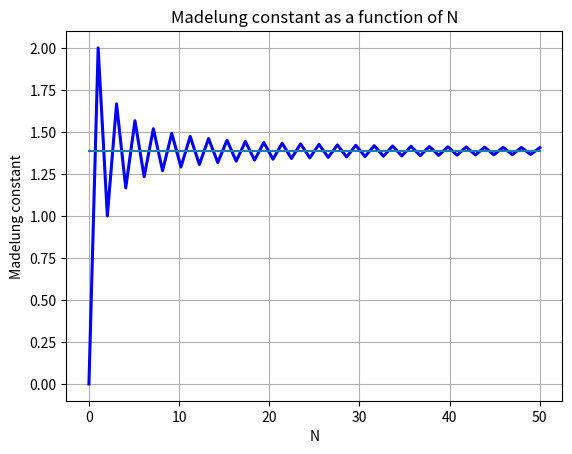
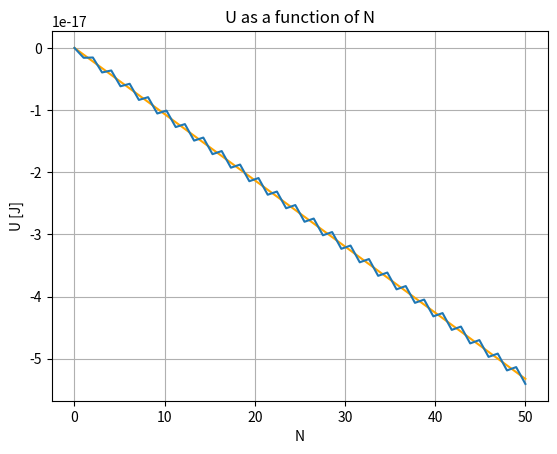
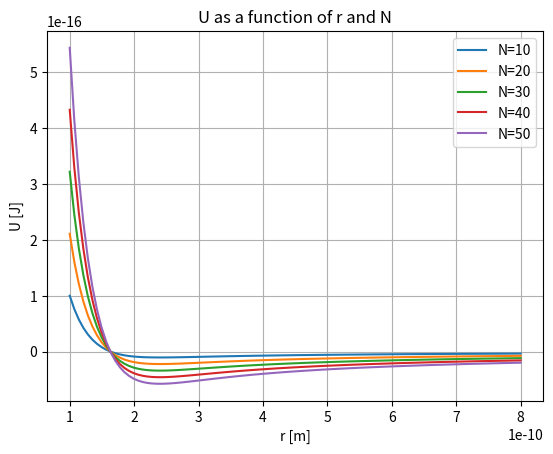

The script that saved these images, in order:
from matplotlib import pyplot as plt # import the plotting tool "pyplot" and use the keyword "plt" to call it
import numpy as np # import numerical library for vectors and use keyword np
import pandas as pd # import pandas, useful library, with keyword pd
import scipy.constants as sc
from sympy import symbols, Eq, solve
# Plot 1
def Pauli(r,lam,ro):
    return  lam*np.exp(-r/ro)
def elPot(r,e):
    return pow(e,2)/(4*np.pi*sc.epsilon_0*r)
N = np.linspace(0, 50, 50) # creates linearly spaced vector from 0 to 50, 50 points
s=0
mad = [0]
q = sc.e
lam =(1.0e3)*q
ro =0.32e-10
a =2.82e-10
eps = sc.epsilon_0
energy = [0]
z = 2
madth=2*np.log(2)
Utot = [0]
Utot_th = [0]
# now calculate the madelung constant no boundary conditions
for i in range (1,50,1):
    s=s+(pow(-1,i-1)/i)
    mad.append(2*s)
    energy.append(z*Pauli(a,lam,ro)-2*s*elPot(a,q))
    Utot.append(i*energy[i])
    Utot_th.append(i*(z*Pauli(a,lam,ro)-2*np.log(2)*elPot(a,q)))
#print(Utot)
#plot madelung
plt.plot(N, mad, color='blue', linewidth=2.2)
plt.title('Madelung constant as a function of N')
plt.xlabel('N')
plt.ylabel('Madelung constant')
y= np.ones(50)
plt.plot(N,2*np.log(2)*y)
plt.grid(True)
plt.show()


#plot energy as a function of N 
plt.plot(N,Utot_th,color='orange')
plt.plot(N,Utot)

plt.title('U as a function of N')
plt.xlabel('N')
plt.ylabel('U [J]')
plt.grid(True)
plt.show()

#plot energy as a function of radius
x1=np.linspace(1e-10,8e-10,100)
for i in range(10,len(N)+1,10):
    plt.plot(x1,N[i-1]*(z*Pauli(x1,lam,ro)-madth*elPot(x1,q)),label='N=%d' %i)
plt.grid(True)
plt.title('U as a function of r and N')
plt.xlabel('r [m]')
plt.ylabel('U [J]')
plt.legend()
plt.show()

#To find the minimum I'm going to implement newton
r=0.5e-10
for l in range(1,100,1):
    der1=-(z/ro)*Pauli(r,lam,ro) + (madth*elPot(r,q)/r)
    der2=(z/pow(ro,2))*Pauli(r,lam,ro) - (2*madth*elPot(r,q)/pow(r,2))
    r=r-der1/der2
print("r:",r)
